20-way image classification set "dataset" from GitHub (Surfersunny/SmartcarRaceIntelligentVision); label vocabulary: mickey mouse, pikachu, spongebob squarepants, pleasant sheep, donald duck, nezha, big head son, gg bond, calabash brothers, grey wolf, num0, num1, num2, num3, num4, num5, num6, num7, num8, num9.

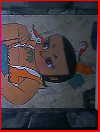
Label: calabash brothers

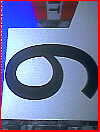
Label: num6

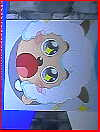
Label: pleasant sheep

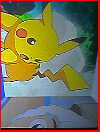
Label: pikachu

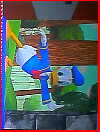
Label: donald duck

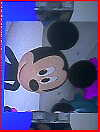
Label: mickey mouse
